Photos from the image-classification dataset "diabetic-retinopathy" in the GitHub repository worldstar/NCHC-Slurm-Demo. Its 4 classes are: mild, moderate, proliferate DR, severe.

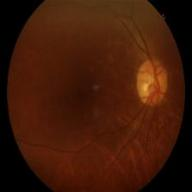
Label: mild

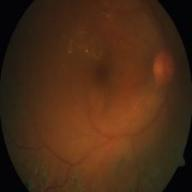
Label: proliferate DR

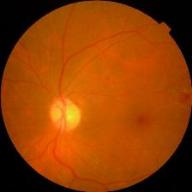
Label: moderate

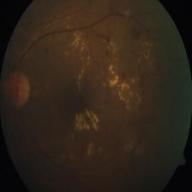
Label: severe

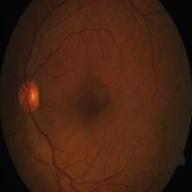
Label: mild

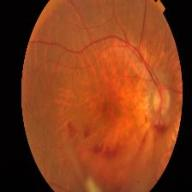
Label: proliferate DR
